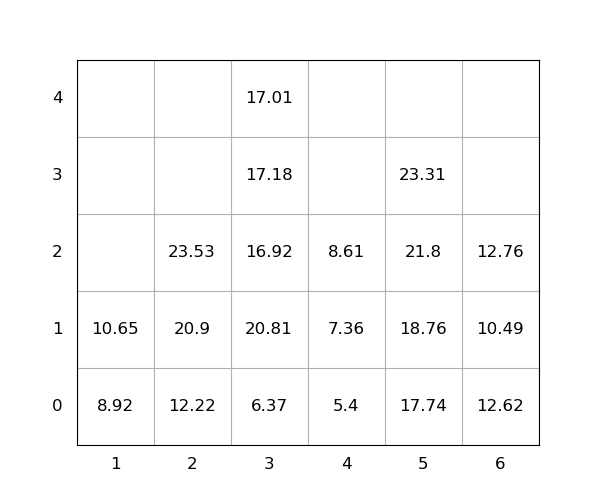

The table this chart was drawn from, first rows:
idx, loc_x, loc_y, loc_z, weight, seq, emerg, reloc, size(ft)
1, 3, 0, 0, 6.37, 0, 0, 0, 20
2, 3, 0, 1, 20.81, 0, 0, 1.0, 20
3, 6, 0, 0, 12.62, 0, 0, 1.0, 20
4, 2, 0, 0, 12.22, 0, 0, 0, 20
5, 3, 0, 2, 16.92, 0, 0, 1.0, 20
6, 6, 0, 1, 10.49, 0, 0, 1.0, 20
7, 3, 0, 3, 17.18, 0, 0, 1.0, 20
8, 2, 0, 1, 20.9, 0, 0, 0, 20
9, 6, 0, 2, 12.76, 0, 0, 1.0, 20
10, 1, 0, 0, 8.92, 0, 0, 0, 20
11, 5, 0, 0, 17.74, 1, 0, 0, 20
12, 4, 0, 0, 5.4, 2, 0, 0, 20
13, 5, 0, 1, 18.76, 3, 0, 0, 20
14, 2, 0, 2, 23.53, 4, 0, 0, 20
15, 3, 0, 4, 17.01, 5, 0, 1.0, 20
16, 5, 0, 2, 21.8, 6, 0, 0, 20
17, 1, 0, 1, 10.65, 7, 0, 0, 20
18, 4, 0, 1, 7.36, 8, 0, 0, 20
19, 5, 0, 3, 23.31, 9, 0, 0, 20
20, 4, 0, 2, 8.61, 10, 0, 0, 20
